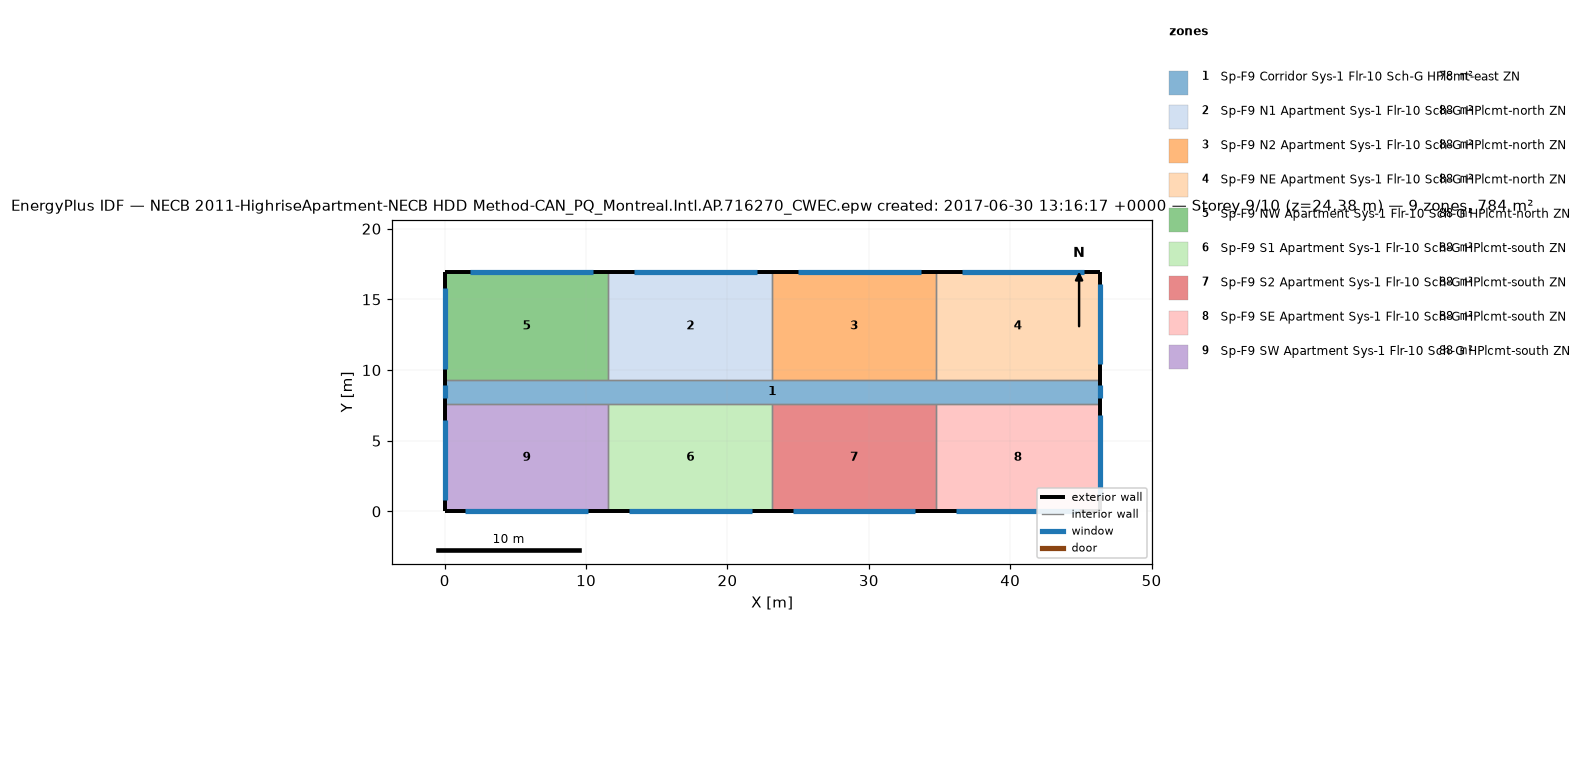
=== STOREY PLAN SPEC (per zone: floor XY polygon, exterior-wall plan segments, windows/doors) ===
zone 1: Sp-F9 Corridor Sys-1 Flr-10 Sch-G HPlcmt-east ZN  (77.7 m²)
  floor: (46.33, 9.30) (46.33, 7.62) (0.00, 7.62) (0.00, 9.30)
  exterior wall: (46.33, 7.62) – (46.33, 9.30)  [1.7 m]
    window: (46.33, 8.00) – (46.33, 8.91)  [1.1 m²]
  exterior wall: (0.00, 9.30) – (0.00, 7.62)  [1.7 m]
    window: (0.00, 8.91) – (0.00, 8.00)  [1.1 m²]
  interior walls: 8
zone 2: Sp-F9 N1 Apartment Sys-1 Flr-10 Sch-G HPlcmt-north ZN  (88.2 m²)
  floor: (23.16, 16.92) (23.16, 9.30) (11.58, 9.30) (11.58, 16.92)
  exterior wall: (23.16, 16.92) – (11.58, 16.92)  [11.6 m]
    window: (22.08, 16.92) – (13.40, 16.92)  [10.6 m²]
  interior walls: 3
zone 3: Sp-F9 N2 Apartment Sys-1 Flr-10 Sch-G HPlcmt-north ZN  (88.2 m²)
  floor: (34.75, 16.92) (34.75, 9.30) (23.16, 9.30) (23.16, 16.92)
  exterior wall: (34.75, 16.92) – (23.16, 16.92)  [11.6 m]
    window: (33.66, 16.92) – (24.98, 16.92)  [10.6 m²]
  interior walls: 3
zone 4: Sp-F9 NE Apartment Sys-1 Flr-10 Sch-G HPlcmt-north ZN  (88.2 m²)
  floor: (46.33, 16.92) (46.33, 9.30) (34.75, 9.30) (34.75, 16.92)
  exterior wall: (46.33, 9.30) – (46.33, 16.92)  [7.6 m]
    window: (46.33, 10.40) – (46.33, 16.11)  [7.0 m²]
  exterior wall: (46.33, 16.92) – (34.75, 16.92)  [11.6 m]
    window: (45.25, 16.92) – (36.56, 16.92)  [10.6 m²]
  interior walls: 2
zone 5: Sp-F9 NW Apartment Sys-1 Flr-10 Sch-G HPlcmt-north ZN  (88.2 m²)
  floor: (11.58, 16.92) (11.58, 9.30) (0.00, 9.30) (0.00, 16.92)
  exterior wall: (11.58, 16.92) – (0.00, 16.92)  [11.6 m]
    window: (10.50, 16.92) – (1.81, 16.92)  [10.6 m²]
  exterior wall: (0.00, 16.92) – (0.00, 9.30)  [7.6 m]
    window: (0.00, 15.80) – (0.00, 10.08)  [7.0 m²]
  interior walls: 2
zone 6: Sp-F9 S1 Apartment Sys-1 Flr-10 Sch-G HPlcmt-south ZN  (88.2 m²)
  floor: (23.16, 7.62) (23.16, 0.00) (11.58, 0.00) (11.58, 7.62)
  exterior wall: (11.58, 0.00) – (23.16, 0.00)  [11.6 m]
    window: (13.03, 0.00) – (21.72, 0.00)  [10.6 m²]
  interior walls: 3
zone 7: Sp-F9 S2 Apartment Sys-1 Flr-10 Sch-G HPlcmt-south ZN  (88.2 m²)
  floor: (34.75, 7.62) (34.75, 0.00) (23.16, 0.00) (23.16, 7.62)
  exterior wall: (23.16, 0.00) – (34.75, 0.00)  [11.6 m]
    window: (24.61, 0.00) – (33.30, 0.00)  [10.6 m²]
  interior walls: 3
zone 8: Sp-F9 SE Apartment Sys-1 Flr-10 Sch-G HPlcmt-south ZN  (88.2 m²)
  floor: (46.33, 7.62) (46.33, 0.00) (34.75, 0.00) (34.75, 7.62)
  exterior wall: (46.33, 0.00) – (46.33, 7.62)  [7.6 m]
    window: (46.33, 1.10) – (46.33, 6.81)  [7.0 m²]
  exterior wall: (34.75, 0.00) – (46.33, 0.00)  [11.6 m]
    window: (36.19, 0.00) – (44.88, 0.00)  [10.6 m²]
  interior walls: 2
zone 9: Sp-F9 SW Apartment Sys-1 Flr-10 Sch-G HPlcmt-south ZN  (88.2 m²)
  floor: (11.58, 7.62) (11.58, 0.00) (0.00, 0.00) (0.00, 7.62)
  exterior wall: (0.00, 0.00) – (11.58, 0.00)  [11.6 m]
    window: (1.45, 0.00) – (10.13, 0.00)  [10.6 m²]
  exterior wall: (0.00, 7.62) – (0.00, 0.00)  [7.6 m]
    window: (0.00, 6.50) – (0.00, 0.79)  [7.0 m²]
  interior walls: 2

=== DERIVED (storey summary) ===
Building: NECB 2011-HighriseApartment-NECB HDD Method-CAN_PQ_Montreal.Intl.AP.716270_CWEC.epw created: 2017-06-30 13:16:17 +0000
Storey: 9 of 10  (floor level z = 24.38 m)
Storey gross floor area: 783.6 m²
Zones on this storey: 9
  - Sp-F9 Corridor Sys-1 Flr-10 Sch-G HPlcmt-east ZN: floor 77.7 m²; exterior wall 3.4 m (10.2 m²); 2 window(s) 2.2 m²; WWR 21.8%
  - Sp-F9 N1 Apartment Sys-1 Flr-10 Sch-G HPlcmt-north ZN: floor 88.2 m²; exterior wall 11.6 m (35.3 m²); 1 window(s) 10.6 m²; WWR 30.0%
  - Sp-F9 N2 Apartment Sys-1 Flr-10 Sch-G HPlcmt-north ZN: floor 88.2 m²; exterior wall 11.6 m (35.3 m²); 1 window(s) 10.6 m²; WWR 30.0%
  - Sp-F9 NE Apartment Sys-1 Flr-10 Sch-G HPlcmt-north ZN: floor 88.2 m²; exterior wall 19.2 m (58.5 m²); 2 window(s) 17.6 m²; WWR 30.0%
  - Sp-F9 NW Apartment Sys-1 Flr-10 Sch-G HPlcmt-north ZN: floor 88.2 m²; exterior wall 19.2 m (58.5 m²); 2 window(s) 17.6 m²; WWR 30.0%
  - Sp-F9 S1 Apartment Sys-1 Flr-10 Sch-G HPlcmt-south ZN: floor 88.2 m²; exterior wall 11.6 m (35.3 m²); 1 window(s) 10.6 m²; WWR 30.0%
  - Sp-F9 S2 Apartment Sys-1 Flr-10 Sch-G HPlcmt-south ZN: floor 88.2 m²; exterior wall 11.6 m (35.3 m²); 1 window(s) 10.6 m²; WWR 30.0%
  - Sp-F9 SE Apartment Sys-1 Flr-10 Sch-G HPlcmt-south ZN: floor 88.2 m²; exterior wall 19.2 m (58.5 m²); 2 window(s) 17.6 m²; WWR 30.0%
  - Sp-F9 SW Apartment Sys-1 Flr-10 Sch-G HPlcmt-south ZN: floor 88.2 m²; exterior wall 19.2 m (58.5 m²); 2 window(s) 17.6 m²; WWR 30.0%
Zone adjacency (shared interzone walls):
  - Sp-F9 Corridor Sys-1 Flr-10 Sch-G HPlcmt-east ZN ↔ Sp-F9 N1 Apartment Sys-1 Flr-10 Sch-G HPlcmt-north ZN
  - Sp-F9 Corridor Sys-1 Flr-10 Sch-G HPlcmt-east ZN ↔ Sp-F9 N2 Apartment Sys-1 Flr-10 Sch-G HPlcmt-north ZN
  - Sp-F9 Corridor Sys-1 Flr-10 Sch-G HPlcmt-east ZN ↔ Sp-F9 NE Apartment Sys-1 Flr-10 Sch-G HPlcmt-north ZN
  - Sp-F9 Corridor Sys-1 Flr-10 Sch-G HPlcmt-east ZN ↔ Sp-F9 NW Apartment Sys-1 Flr-10 Sch-G HPlcmt-north ZN
  - Sp-F9 Corridor Sys-1 Flr-10 Sch-G HPlcmt-east ZN ↔ Sp-F9 S1 Apartment Sys-1 Flr-10 Sch-G HPlcmt-south ZN
  - Sp-F9 Corridor Sys-1 Flr-10 Sch-G HPlcmt-east ZN ↔ Sp-F9 S2 Apartment Sys-1 Flr-10 Sch-G HPlcmt-south ZN
  - Sp-F9 Corridor Sys-1 Flr-10 Sch-G HPlcmt-east ZN ↔ Sp-F9 SE Apartment Sys-1 Flr-10 Sch-G HPlcmt-south ZN
  - Sp-F9 Corridor Sys-1 Flr-10 Sch-G HPlcmt-east ZN ↔ Sp-F9 SW Apartment Sys-1 Flr-10 Sch-G HPlcmt-south ZN
  - Sp-F9 N1 Apartment Sys-1 Flr-10 Sch-G HPlcmt-north ZN ↔ Sp-F9 N2 Apartment Sys-1 Flr-10 Sch-G HPlcmt-north ZN
  - Sp-F9 N1 Apartment Sys-1 Flr-10 Sch-G HPlcmt-north ZN ↔ Sp-F9 NW Apartment Sys-1 Flr-10 Sch-G HPlcmt-north ZN
  - Sp-F9 N2 Apartment Sys-1 Flr-10 Sch-G HPlcmt-north ZN ↔ Sp-F9 NE Apartment Sys-1 Flr-10 Sch-G HPlcmt-north ZN
  - Sp-F9 S1 Apartment Sys-1 Flr-10 Sch-G HPlcmt-south ZN ↔ Sp-F9 S2 Apartment Sys-1 Flr-10 Sch-G HPlcmt-south ZN
  - Sp-F9 S1 Apartment Sys-1 Flr-10 Sch-G HPlcmt-south ZN ↔ Sp-F9 SW Apartment Sys-1 Flr-10 Sch-G HPlcmt-south ZN
  - Sp-F9 S2 Apartment Sys-1 Flr-10 Sch-G HPlcmt-south ZN ↔ Sp-F9 SE Apartment Sys-1 Flr-10 Sch-G HPlcmt-south ZN